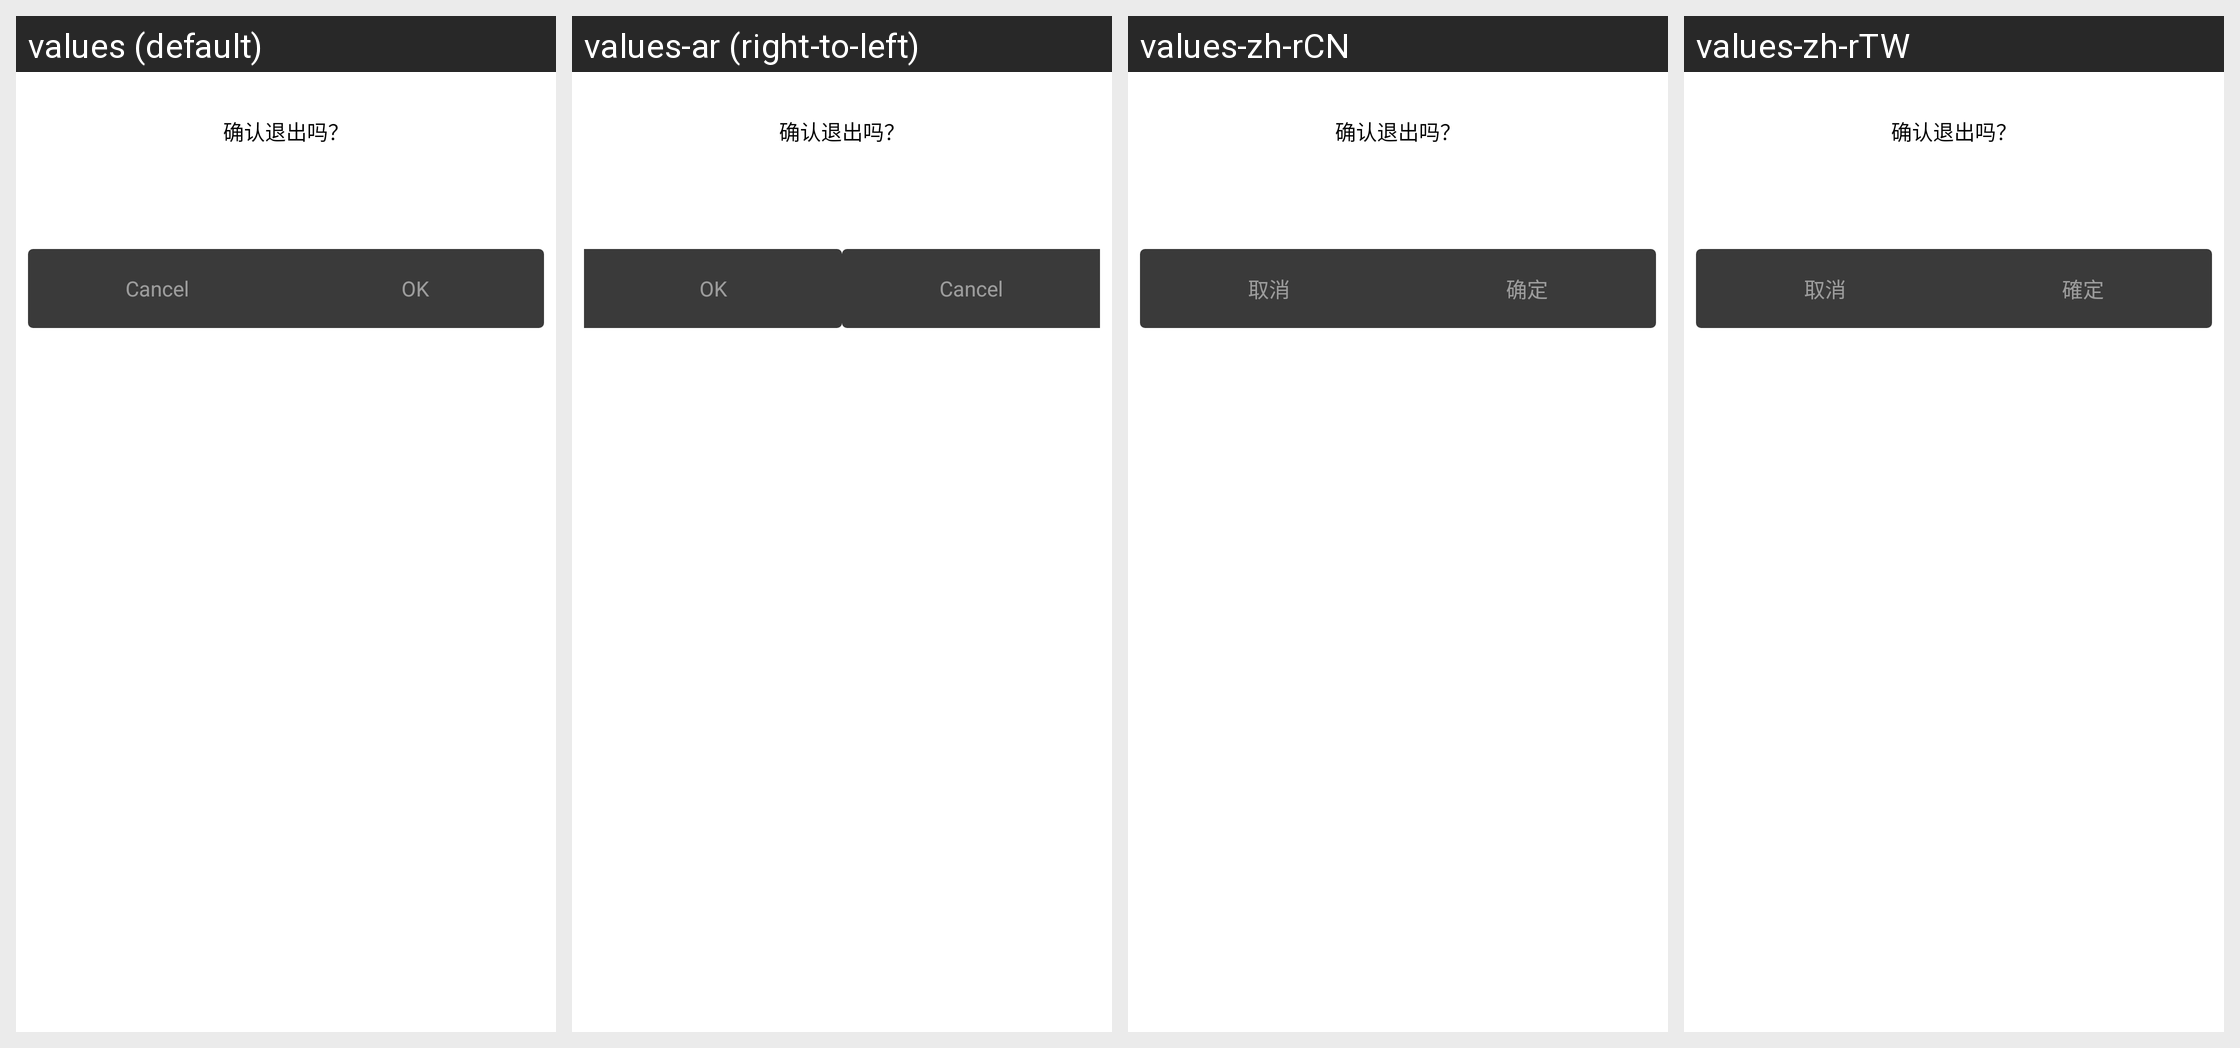

Strings drawn on this Android screen and how each of the app's shown locales translates them:
Android screen res/layout/vertical_screen_dialog_content_double_button.xml rendered under 4 locales, left to right: values (default), values-ar (right-to-left), values-zh-rCN, values-zh-rTW. Device: Nexus 5 (rendered at 1080×1920; each locale shown at half size, 540×960, under a caption strip naming it); theme AppTheme.
Other locales in the repository, not shown: values-af, values-am, values-az, values-be, values-bg, values-bn, values-bs, values-ca, values-cs, values-da, values-de, values-el, values-en-rGB, values-en-rSS, values-es, values-es-rES, values-es-rUS, values-et, values-eu, values-fa, values-fi, values-fr, values-fr-rCA, values-gl, values-gu, values-hi, values-hr, values-hu, values-hy, values-id, values-in, values-is, values-it, values-iw, values-ja, values-ka, values-kk, values-km, values-kn, values-ko, values-ky, values-lo, values-lt, values-lv, values-mk, values-ml, values-mn, values-mr, values-ms, values-my, values-nb, values-ne, values-nl, values-pa, values-pl, values-pt, values-pt-rBR, values-pt-rPT, values-ro, values-ru, values-si, values-sk, values-sl, values-sq, values-sr, values-sv, values-sw, values-ta, values-te, values-th, values-tl, values-tr, values-uk, values-ur, values-uz, values-vi, values-zh-rHK, values-zu.
Strings drawn on this screen, with the default value and each locale's value (text and hints the layout hard-codes, and strings that could not be matched under every locale, appear in the picture but are not listed):

cancel
  values: Cancel
  values-ar: Cancel  [not translated; the default value is used]
  values-zh-rCN: 取消
  values-zh-rTW: 取消

ensure
  values: OK
  values-ar: OK  [not translated; the default value is used]
  values-zh-rCN: 确定
  values-zh-rTW: 確定
